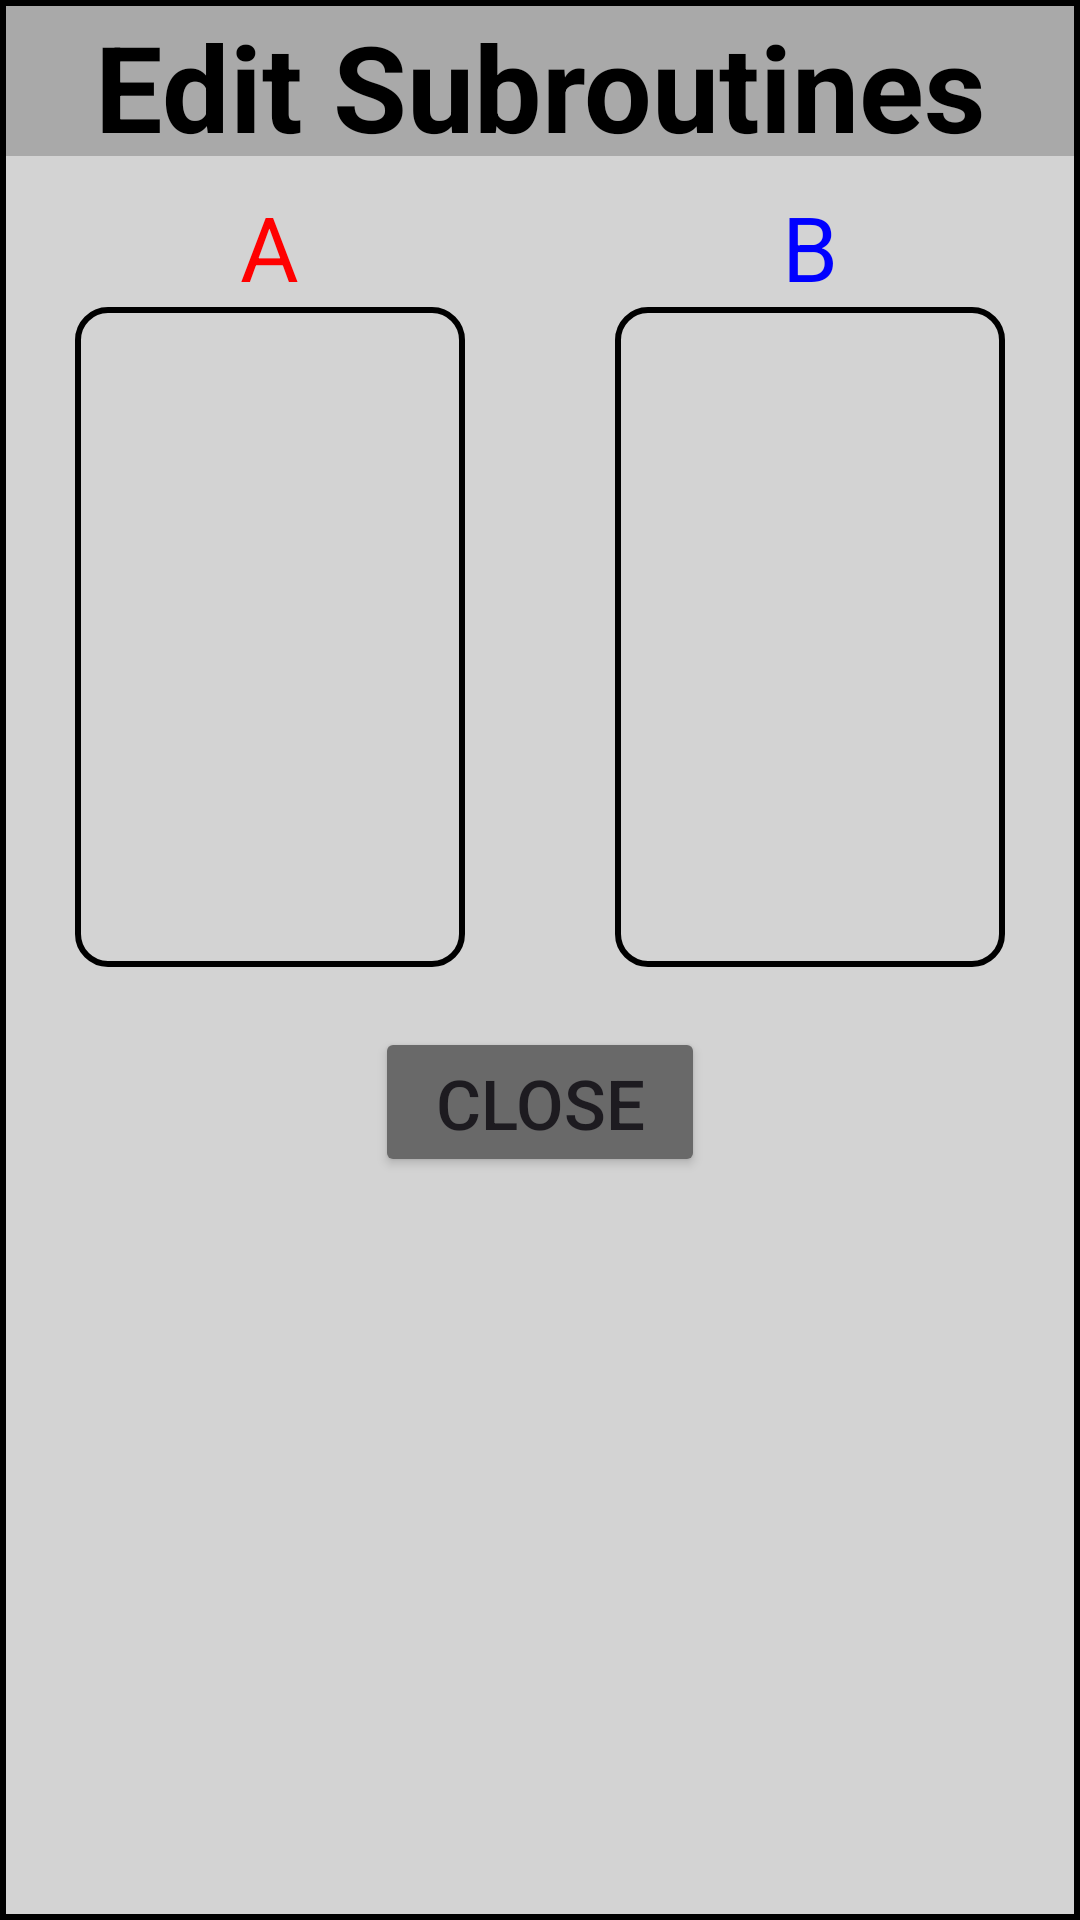

Produce the Android XML layout that renders to this screen, including the resource entries it uses.
<!-- AndroidManifest.xml: application theme Theme.RobotRally2Local -->
<!-- res/layout/subroutine_edit_dialog.xml -->
<?xml version="1.0" encoding="utf-8"?>
<RelativeLayout xmlns:android="http://schemas.android.com/apk/res/android"
    android:layout_width="350sp"
    android:layout_height="wrap_content"
    android:background="@drawable/outline_not_transparent"
    android:layout_gravity="center">

    

    <TextView
        android:id="@+id/Dialog_Header"
        android:layout_width="match_parent"
        android:layout_height="50sp"
        android:background="@color/dark_gray"
        android:gravity="center"
        android:layout_marginTop="2dp"
        android:layout_marginHorizontal="2dp"
        android:text="@string/subroutine_title"
        android:textColor="@color/black"
        android:textSize="40sp"
        android:textStyle="bold" />

    <LinearLayout
        android:id="@+id/views_container"
        android:layout_width="match_parent"
        android:layout_height="wrap_content"
        android:layout_below="@+id/Dialog_Header"
        android:layout_marginTop="10dp"
        android:gravity="center_horizontal"
        android:orientation="horizontal">

        <LinearLayout
            android:layout_width="wrap_content"
            android:layout_height="wrap_content"
            android:layout_marginEnd="25dp"
            android:orientation="vertical"
            android:gravity="center_horizontal">

            <TextView
                android:layout_width="wrap_content"
                android:layout_height="wrap_content"
                android:text="@string/a_subroutine_label"
                android:textSize="30sp"
                android:textColor="@color/red">

            </TextView>

            <FrameLayout
                android:layout_width="130dp"
                android:layout_height="220dp">

                <androidx.recyclerview.widget.RecyclerView
                    android:id="@+id/subroutine_a_viewer"
                    android:layout_width="match_parent"
                    android:layout_height="match_parent"
                    android:padding="10dp"
                    android:background="@drawable/rounded_outline"
                    android:contentDescription="@string/move_list" />

                <View
                    android:id="@+id/empty_a_click_area"
                    android:layout_width="match_parent"
                    android:layout_height="match_parent"
                    android:background="@android:color/transparent"
                    android:visibility="gone" />

            </FrameLayout>

        </LinearLayout>

        <LinearLayout
            android:layout_width="wrap_content"
            android:layout_height="wrap_content"
            android:layout_marginStart="25dp"
            android:orientation="vertical"
            android:gravity="center_horizontal">

            <TextView
                android:layout_width="wrap_content"
                android:layout_height="wrap_content"
                android:text="@string/b_subroutine_label"
                android:textSize="30sp"
                android:textColor="@color/blue">

            </TextView>

            <FrameLayout
                android:layout_width="130dp"
                android:layout_height="220dp">

                <androidx.recyclerview.widget.RecyclerView
                    android:id="@+id/subroutine_b_viewer"
                    android:layout_width="match_parent"
                    android:layout_height="match_parent"
                    android:padding="10dp"
                    android:background="@drawable/rounded_outline"
                    android:contentDescription="@string/move_list" />

                <View
                    android:id="@+id/empty_b_click_area"
                    android:layout_width="match_parent"
                    android:layout_height="match_parent"
                    android:background="@android:color/transparent"
                    android:visibility="gone" />

            </FrameLayout>

        </LinearLayout>
    </LinearLayout>

    <LinearLayout
        android:layout_width="match_parent"
        android:layout_height="wrap_content"
        android:layout_below="@id/views_container"
        android:layout_marginTop="20dp"
        android:gravity="center_horizontal">

        <Button
            android:id="@+id/close_button"
            android:layout_width="110dp"
            android:layout_height="50dp"
            android:backgroundTint="@color/dim_gray"
            android:text="Close"
            android:textSize="23sp" />

    </LinearLayout>


</RelativeLayout>
<!-- resources referenced by this layout -->
<resources>
  <color name="black">#000000</color>
  <color name="blue">#0000FF</color>
  <color name="dark_gray">#A9A9A9</color>
  <color name="dim_gray">#696969</color>
  <color name="red">#FF0000</color>
  <!-- drawable outline_not_transparent (drawable) -->
  <?xml version="1.0" encoding="utf-8"?>
  <shape xmlns:android="http://schemas.android.com/apk/res/android"
      android:shape="rectangle">
  
      
      <stroke
          android:width="2dp"
          android:color="@color/black" /> 
  
      
      <solid android:color="@color/light_grey" /> 
  
  </shape>
  <!-- drawable rounded_outline (drawable) -->
  <?xml version="1.0" encoding="utf-8"?>
  <shape xmlns:android="http://schemas.android.com/apk/res/android"
      android:shape="rectangle">
  
      
      <stroke
          android:width="2dp"
          android:color="@color/black" /> 
  
      
      <solid android:color="@android:color/transparent" /> 
  
      
      <corners android:radius="10dp" />
  </shape>
  <string name="a_subroutine_label">A</string>
  <string name="b_subroutine_label">B</string>
  <string name="move_list">List of moves</string>
  <string name="subroutine_title">Edit Subroutines</string>
  <style name="Theme.RobotRally2Local" parent="Base.Theme.RobotRally2Local" />
  <color name="light_grey">#D3D3D3</color>
  <style name="Base.Theme.RobotRally2Local" parent="Theme.Material3.DayNight.NoActionBar">
          
          
      </style>
</resources>
